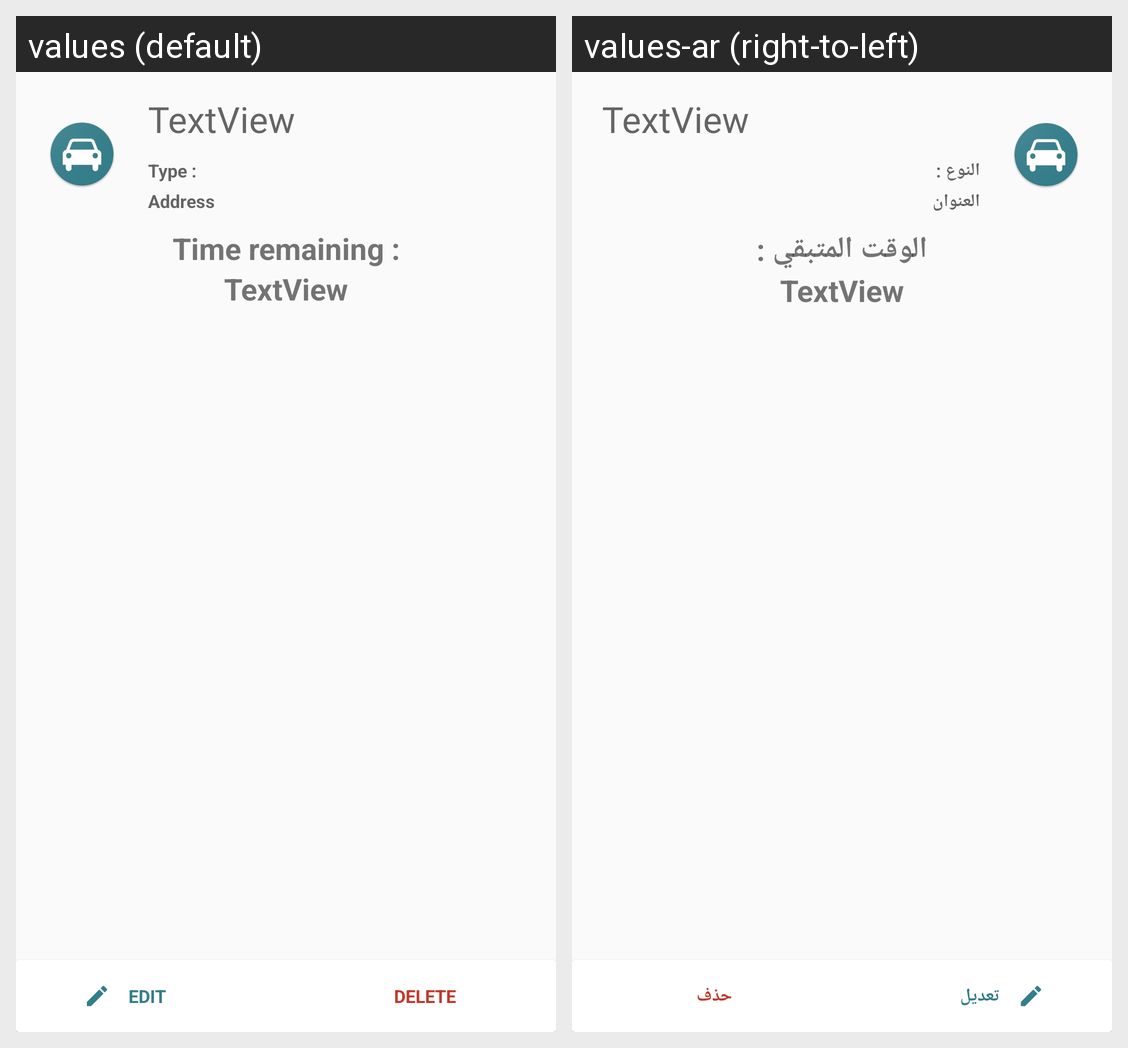

Strings drawn on this Android screen and how each of the app's shown locales translates them:
Android screen res/layout/fragment_new_my_request.xml rendered under 2 locales, left to right: values (default), values-ar (right-to-left). Device: Nexus 5 (rendered at 1080×1920; each locale shown at half size, 540×960, under a caption strip naming it); theme AppTheme.
Strings drawn on this screen, with the default value and each locale's value (text and hints the layout hard-codes, and strings that could not be matched under every locale, appear in the picture but are not listed):

list_item_type_text
  values: Type :
  values-ar: النوع :

my_request_address
  values: Address 
  values-ar: العنوان  

my_request_time
  values: Time remaining :
  values-ar: الوقت المتبقي :

list_item_edit_text
  values: Edit
  values-ar: تعديل

list_item_delete_text
  values: Delete
  values-ar: حذف
